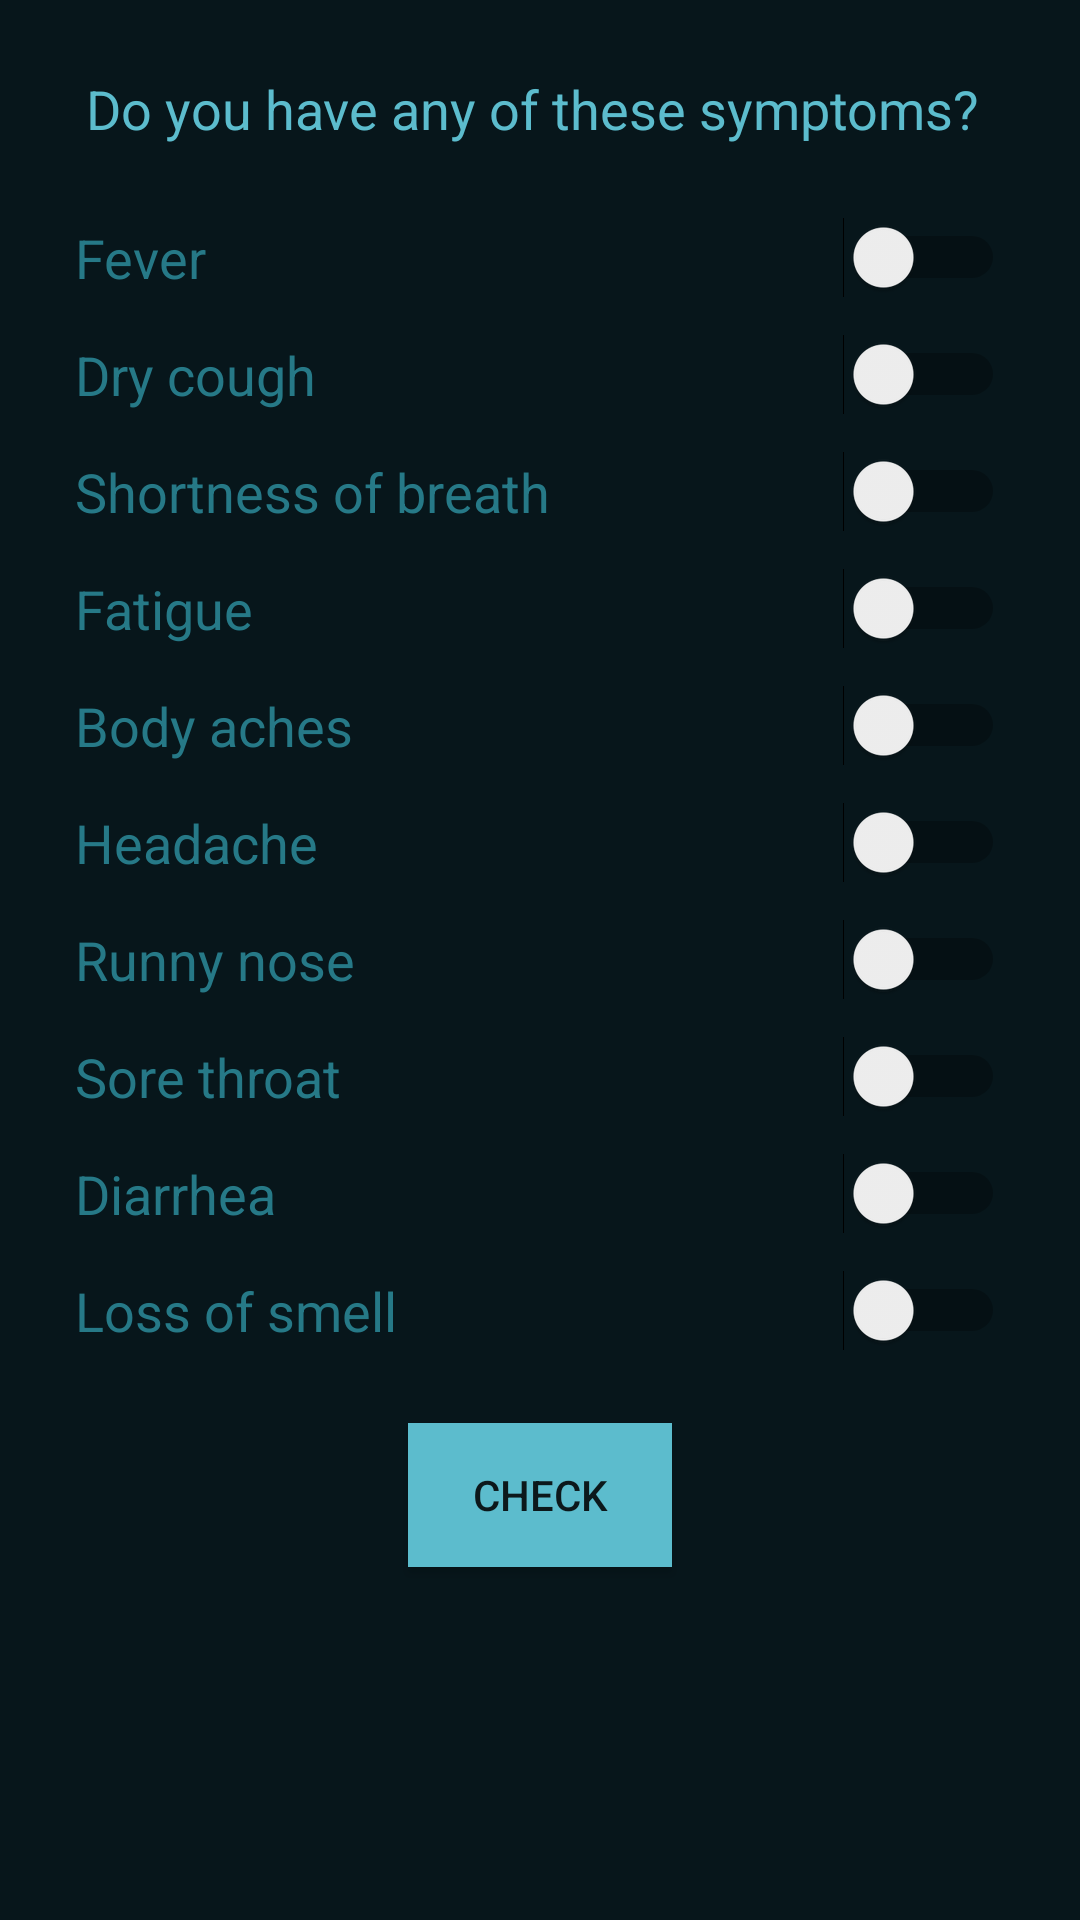

Produce the Android XML layout that renders to this screen, including the resource entries it uses.
<!-- AndroidManifest.xml: application theme AppTheme.NoActionBar -->
<!-- res/layout/fragment_checkup.xml -->
<?xml version="1.0" encoding="utf-8"?>
<androidx.constraintlayout.widget.ConstraintLayout xmlns:android="http://schemas.android.com/apk/res/android"
    xmlns:app="http://schemas.android.com/apk/res-auto"
    xmlns:tools="http://schemas.android.com/tools"
    android:layout_width="match_parent"
    android:layout_height="match_parent"
    android:background="@color/background"
    tools:context=".ui.checkup.CheckupFragment">

    <TextView
        android:id="@+id/symptoms"
        android:layout_width="wrap_content"
        android:layout_height="wrap_content"
        android:layout_marginTop="24dp"
        android:text="@string/symptoms"
        android:textColor="@color/colorAccent"
        android:textSize="18sp"
        app:layout_constraintEnd_toEndOf="parent"
        app:layout_constraintHorizontal_bias="0.461"
        app:layout_constraintStart_toStartOf="parent"
        app:layout_constraintTop_toTopOf="parent" />

    <Switch
        android:id="@+id/fever"
        android:layout_width="match_parent"
        android:layout_height="wrap_content"
        android:layout_marginTop="24dp"
        android:paddingLeft="25dp"
        android:paddingRight="25dp"
        android:text="@string/fever"
        android:textColor="@color/colorPrimary"
        android:textSize="18sp"
        app:layout_constraintTop_toBottomOf="@+id/symptoms" />

    <Switch
        android:id="@+id/cough"
        android:layout_width="match_parent"
        android:layout_height="wrap_content"
        android:layout_marginTop="12dp"
        android:paddingLeft="25dp"
        android:paddingRight="25dp"
        android:text="@string/cough"
        android:textColor="@color/colorPrimary"
        android:textSize="18sp"
        app:layout_constraintTop_toBottomOf="@+id/fever" />

    <Switch
        android:id="@+id/breath"
        android:layout_width="match_parent"
        android:layout_height="wrap_content"
        android:layout_marginTop="12dp"
        android:paddingLeft="25dp"
        android:paddingRight="25dp"
        android:text="@string/breath"
        android:textColor="@color/colorPrimary"
        android:textSize="18sp"
        app:layout_constraintTop_toBottomOf="@+id/cough" />

    <Switch
        android:id="@+id/fatigue"
        android:layout_width="match_parent"
        android:layout_height="wrap_content"
        android:layout_marginTop="12dp"
        android:paddingLeft="25dp"
        android:paddingRight="25dp"
        android:text="@string/fatigue"
        android:textColor="@color/colorPrimary"
        android:textSize="18sp"
        app:layout_constraintTop_toBottomOf="@+id/breath" />

    <Switch
        android:id="@+id/body_ache"
        android:layout_width="match_parent"
        android:layout_height="wrap_content"
        android:layout_marginTop="12dp"
        android:paddingLeft="25dp"
        android:paddingRight="25dp"
        android:text="@string/body_ache"
        android:textColor="@color/colorPrimary"
        android:textSize="18sp"
        app:layout_constraintTop_toBottomOf="@+id/fatigue" />

    <Switch
        android:id="@+id/headache"
        android:layout_width="match_parent"
        android:layout_height="wrap_content"
        android:layout_marginTop="12dp"
        android:paddingLeft="25dp"
        android:paddingRight="25dp"
        android:text="@string/headache"
        android:textColor="@color/colorPrimary"
        android:textSize="18sp"
        app:layout_constraintTop_toBottomOf="@+id/body_ache" />

    <Switch
        android:id="@+id/runny_nose"
        android:layout_width="match_parent"
        android:layout_height="wrap_content"
        android:layout_marginTop="12dp"
        android:paddingLeft="25dp"
        android:paddingRight="25dp"
        android:text="@string/runny_nose"
        android:textColor="@color/colorPrimary"
        android:textSize="18sp"
        app:layout_constraintTop_toBottomOf="@+id/headache" />

    <Switch
        android:id="@+id/sore_throat"
        android:layout_width="match_parent"
        android:layout_height="wrap_content"
        android:layout_marginTop="12dp"
        android:paddingLeft="25dp"
        android:paddingRight="25dp"
        android:text="@string/sore_throat"
        android:textColor="@color/colorPrimary"
        android:textSize="18sp"
        app:layout_constraintTop_toBottomOf="@+id/runny_nose" />

    <Switch
        android:id="@+id/diarrhea"
        android:layout_width="match_parent"
        android:layout_height="wrap_content"
        android:layout_marginTop="12dp"
        android:paddingLeft="25dp"
        android:paddingRight="25dp"
        android:text="@string/diarrhea"
        android:textColor="@color/colorPrimary"
        android:textSize="18sp"
        app:layout_constraintTop_toBottomOf="@+id/sore_throat" />

    <Switch
        android:id="@+id/loss_of_smell"
        android:layout_width="match_parent"
        android:layout_height="wrap_content"
        android:layout_marginTop="12dp"
        android:paddingLeft="25dp"
        android:paddingRight="25dp"
        android:text="@string/loss_of_smell"
        android:textColor="@color/colorPrimary"
        android:textSize="18sp"
        app:layout_constraintTop_toBottomOf="@+id/diarrhea" />

    <Button
        android:id="@+id/button_calculate"
        android:layout_width="wrap_content"
        android:layout_height="wrap_content"
        android:layout_marginTop="24dp"
        android:background="@color/colorAccent"
        android:text="@string/button_calculate"
        app:layout_constraintEnd_toEndOf="parent"
        app:layout_constraintHorizontal_bias="0.5"
        app:layout_constraintStart_toStartOf="parent"
        app:layout_constraintTop_toBottomOf="@+id/loss_of_smell" />

</androidx.constraintlayout.widget.ConstraintLayout>
<!-- resources referenced by this layout -->
<resources>
  <color name="background">#07161B</color>
  <color name="colorAccent">#5CBCCD</color>
  <color name="colorPrimary">#267987</color>
  <string name="body_ache">Body aches</string>
  <string name="breath">Shortness of breath</string>
  <string name="button_calculate">Check</string>
  <string name="cough">Dry cough</string>
  <string name="diarrhea">Diarrhea</string>
  <string name="fatigue">Fatigue</string>
  <string name="fever">Fever</string>
  <string name="headache">Headache</string>
  <string name="loss_of_smell">Loss of smell</string>
  <string name="runny_nose">Runny nose</string>
  <string name="sore_throat">Sore throat</string>
  <string name="symptoms">Do you have any of these symptoms?</string>
  <style name="AppTheme.NoActionBar">
          <item name="windowActionBar">false</item>
          <item name="windowNoTitle">true</item>
      </style>
</resources>
